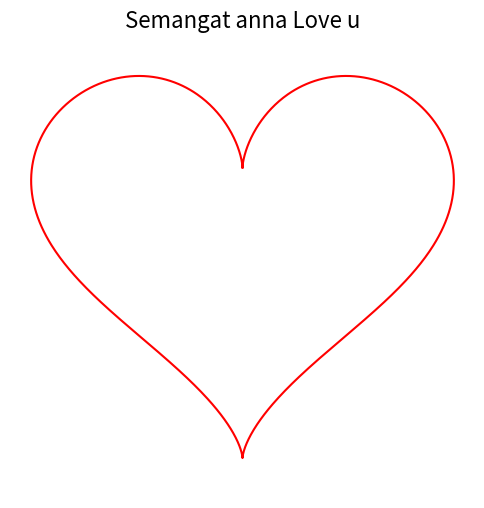

The matplotlib source for this figure:
import numpy as np
import matplotlib.pyplot as plt

t = np.linspace(0, 2 * np.pi, 1000)  

x = 16 * np.sin(t)**3
y = 13 * np.cos(t) - 5 * np.cos(2 * t) - 2 * np.cos(3 * t) - np.cos(4 * t)

plt.figure(figsize=(6, 6))
plt.plot(x, y, color="red")
plt.title("Semangat anna Love u", fontsize=16)
plt.axis("equal")  
plt.axis("off")    
plt.show()
